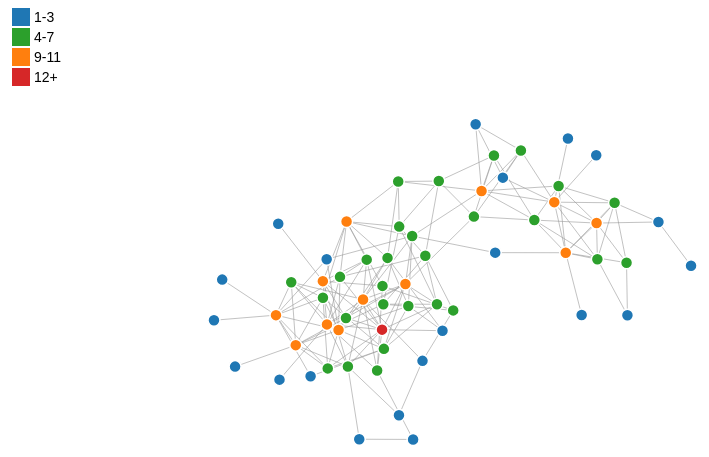
D3 v3 page, settled after 480 driven frames (8 s of simulated time); the page loaded 1 data file(s).


    (function(d3) {
      var width = 960;
      var height = 540;

      var force = d3.layout.force()
        .charge(-120)
        .linkDistance(50)
        .size([width, height]);

      var svg = d3.select('#chart')
        .append('svg')
        .attr('width', width)
        .attr('height', height);

      d3.json('dolphins.json', function(error, graph) {
        if (error) throw error;

        force.nodes(graph.nodes)
          .links(graph.edges)
          .start();

        var link = svg.selectAll('.link')
          .data(graph.edges)
          .enter()
          .append('line')
          .attr('class', 'edge')
          .style('stroke-width', function(d) { return Math.sqrt(d.value); });

        var node = svg.selectAll('.node')
          .data(graph.nodes)
          .enter()
          .append('circle')
          .attr('class', 'node')
          .attr('r', 6)
          .style('fill', function(d, i) {
            var num = _.filter(graph.edges, function(edge) {
              return edge.target.index === i || edge.source.index === i;
            }).length;

            if (num < 4) {
              return '#1f77b4';
            } else if (num < 8) {
              return '#2ca02c';
            } else if (num < 12) {
              return '#ff7f0e';
            } else {
              return '#d62728';
            }
          })
          .call(force.drag);

        node.append('title')
          .text(function(d) { return d.label; });

        force.on('tick', function() {
          link.attr('x1', function(d) { return d.source.x; })
            .attr('y1', function(d) { return d.source.y; })
            .attr('x2', function(d) { return d.target.x; })
            .attr('y2', function(d) { return d.target.y; });

          node.attr('cx', function(d) { return d.x; })
            .attr('cy', function(d) { return d.y; });
        });

        var legend = svg.selectAll('.legend')
          .data([
            { label: '1-3', color: '#1f77b4' },
            { label: '4-7', color: '#2ca02c' },
            { label: '9-11', color: '#ff7f0e' },
            { label: '12+', color: '#d62728' }
          ])
          .enter()
          .append('g')
          .attr('class', 'legend')
          .attr('transform', function(d, i) { return 'translate(0,' + i * 20 + ')'; });
        legend.append('rect')
          .attr('x', 60)
          .attr('width', 18)
          .attr('height', 18)
          .style('fill', function(d) { return d.color });
        legend.append('text')
          .attr('x', 82)
          .attr('y', 9)
          .attr('dy', '.35em')
          .text(function(d) { return d.label; });
      });
    })(window.d3);
    

### data: dolphins.json
{
 "nodes": [
  {
   "label": "Beak"
  },
  {
   "label": "Beescratch"
  },
  {
   "label": "Bumper"
  },
  {
   "label": "CCL"
  },
  {
   "label": "Cross"
  },
  {
   "label": "DN16"
  },
  {
   "label": "DN21"
  },
  {
   "label": "DN63"
  },
  "... 54 more items"
 ],
 "edges": [
  {
   "source": 8,
   "target": 3,
   "value": 1
  },
  {
   "source": 9,
   "target": 5,
   "value": 1
  },
  {
   "source": 9,
   "target": 6,
   "value": 1
  },
  {
   "source": 10,
   "target": 0,
   "value": 1
  },
  {
   "source": 10,
   "target": 2,
   "value": 1
  },
  {
   "source": 13,
   "target": 5,
   "value": 1
  },
  {
   "source": 13,
   "target": 6,
   "value": 1
  },
  {
   "source": 13,
   "target": 9,
   "value": 1
  },
  "... 151 more items"
 ]
}